Run: headless pygame with SDL's dummy video driver; simulated clock (each Clock.tick advances the game by its frame time, no real sleeping); random seed 0; keys injected as events and as key.get_pressed() state; no mouse input.
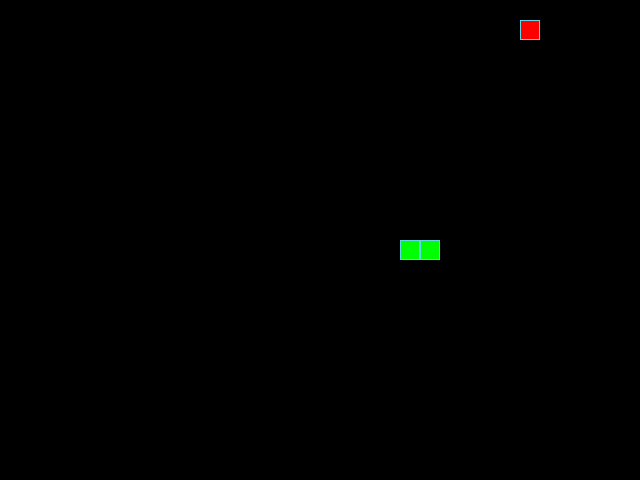
Frame 1 of 4 · flips 1–60 · no input
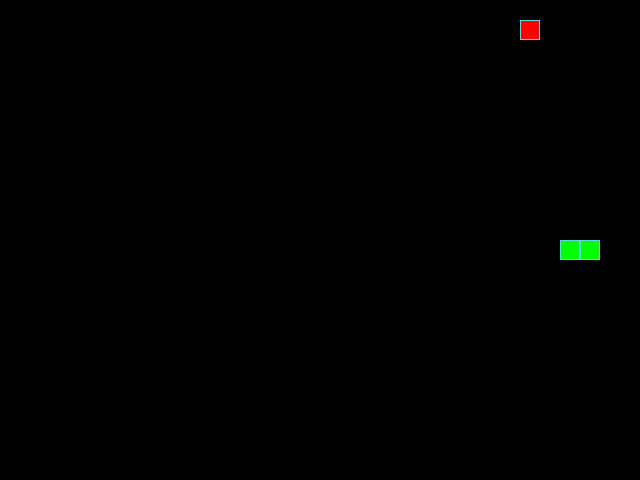
Frame 2 of 4 · flips 61–180 · tapped SPACE, RETURN · held RIGHT (→), D
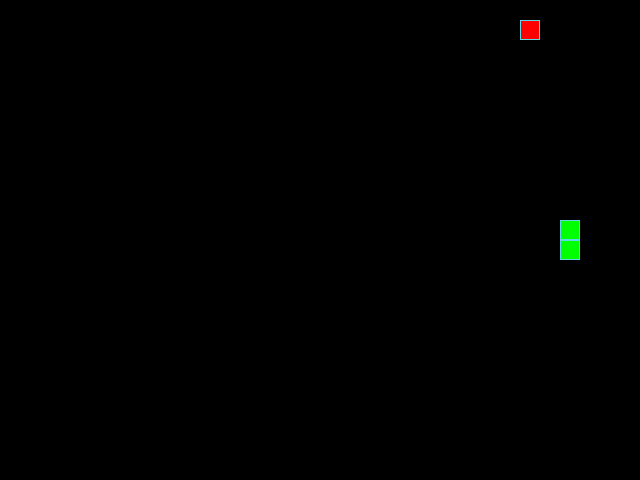
Frame 3 of 4 · flips 181–300 · held DOWN (↓), S
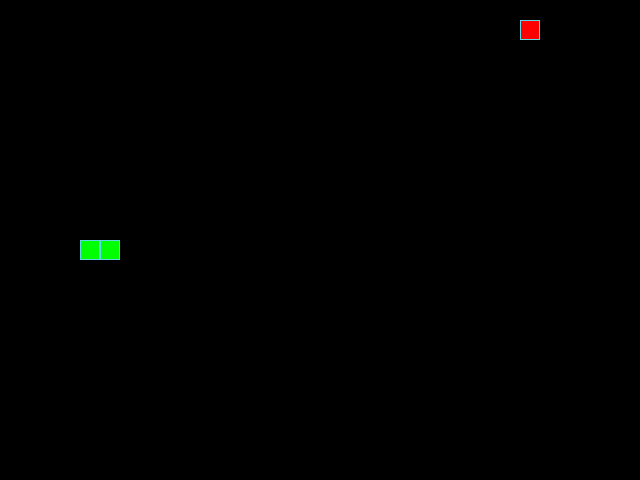
Frame 4 of 4 · flips 301–420 · held LEFT (←), A, UP (↑), W

The pygame program that drew these frames:

from random import choice, randint

import pygame as pg

# Константы для размеров поля и сетки:
SCREEN_WIDTH, SCREEN_HEIGHT = 640, 480
GRID_SIZE = 20
GRID_WIDTH = SCREEN_WIDTH // GRID_SIZE
GRID_HEIGHT = SCREEN_HEIGHT // GRID_SIZE

# Направления движения:
UP = (0, -1)
DOWN = (0, 1)
LEFT = (-1, 0)
RIGHT = (1, 0)

# Цвет фона - черный:
BOARD_BACKGROUND_COLOR = (0, 0, 0)

# Цвет границы ячейки
BORDER_COLOR = (93, 216, 228)

# Цвет яблока
APPLE_COLOR = (255, 0, 0)

# Цвет змейки
SNAKE_COLOR = (0, 255, 0)

# Скорость движения змейки:
SPEED = 10

# Настройка игрового окна:
screen = pg.display.set_mode((SCREEN_WIDTH, SCREEN_HEIGHT), 0, 32)

# Заголовок окна игрового поля:
pg.display.set_caption('Змейка')

# Настройка времени:
clock = pg.time.Clock()


class GameObject:
    """Creating an object class"""

    def __init__(self, body_color=(0, 0, 0)):
        self.position = ((SCREEN_WIDTH // 2), (SCREEN_HEIGHT // 2))
        self.body_color = body_color

    def draw(self):
        """Defined in the descendants"""
        raise NotImplementedError(f'Определите Draw {type(self).__name__}')

    def draw_rect(self, position, body_color=(0, 0, 0)):
        """Drawing rect"""
        self.rect = pg.Rect((position), (GRID_SIZE, GRID_SIZE))
        pg.draw.rect(screen, body_color, self.rect)
        if self.body_color != BOARD_BACKGROUND_COLOR:
            pg.draw.rect(screen, BORDER_COLOR, self.rect, 1)


class Apple(GameObject):
    """Creating Apple class"""

    def __init__(self, snake=None, body_color=APPLE_COLOR):
        super().__init__(body_color)
        self.body_color = body_color

    def randomize_position(self, snake):
        """Determine the random position of the apple"""
        while True:
            self.position = (
                randint(1, GRID_WIDTH) * GRID_SIZE - GRID_SIZE,
                randint(1, GRID_HEIGHT) * GRID_SIZE - GRID_SIZE
            )
            for position in snake.positions:
                if self.position != position:
                    break
            break

    def draw(self):
        """Drawing apple"""
        self.draw_rect(self.position, self.body_color)


class Snake(GameObject):
    """Creating Snake class"""

    def __init__(self, body_color=SNAKE_COLOR, next_direction=None, last=None):
        super().__init__(body_color)
        self.reset()
        self.next_direction = next_direction
        self.last = last

    def update_direction(self):
        """Updating the snake's direction of movement"""
        if self.next_direction:
            self.direction = self.next_direction
            self.next_direction = None

    def move(self):
        """Processing the movement of the snake"""
        head_x, head_y = self.get_head_position()
        direct_x, direct_y = self.direction

        self.position = (
            ((head_x + GRID_SIZE * direct_x) % SCREEN_WIDTH),
            ((head_y + GRID_SIZE * direct_y) % SCREEN_HEIGHT)
        )
        self.positions.insert(0, self.position)

        if len(self.positions) > self.length:
            self.last = self.positions.pop()
        else:
            self.last = None

    def draw(self):
        """Drawing snake"""
        self.draw_rect(self.positions[0], self.body_color)

        if self.last:
            self.draw_rect(self.last, self.body_color)
            pg.draw.rect(screen, BOARD_BACKGROUND_COLOR, self.rect)

    def get_head_position(self):
        """Get head position of snake"""
        return self.positions[0]

    def reset(self):
        """Reset the snake to the initial state"""
        self.length = 1
        self.positions = [self.position]
        self.direction = choice([UP, DOWN, RIGHT, LEFT])


def handle_keys(game_object):
    """Processing keystrokes"""
    for event in pg.event.get():
        if event.type == pg.QUIT:
            pg.QUIT()
            raise SystemExit
        elif event.type == pg.KEYDOWN:
            if event.key == pg.K_UP and game_object.direction != DOWN:
                game_object.next_direction = UP
            elif event.key == pg.K_DOWN and game_object.direction != UP:
                game_object.next_direction = DOWN
            elif event.key == pg.K_LEFT and game_object.direction != RIGHT:
                game_object.next_direction = LEFT
            elif event.key == pg.K_RIGHT and game_object.direction != LEFT:
                game_object.next_direction = RIGHT


def main():
    """The basic logic of the game"""
    snake = Snake()
    apple = Apple(snake)

    while True:
        pg.init()
        clock.tick(SPEED)

        handle_keys(snake)
        snake.update_direction()
        snake.move()

        if snake.get_head_position() in snake.positions[1:]:
            screen.fill(BOARD_BACKGROUND_COLOR)
            snake.reset()
            apple.randomize_position(snake)

        if snake.get_head_position() == apple.position:
            snake.length += 1
            apple.randomize_position(snake)

        snake.draw()
        apple.draw()
        pg.display.update()


if __name__ == '__main__':
    main()
